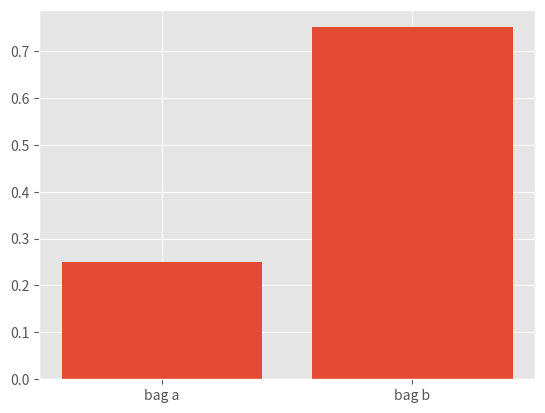

Source code (Python):
import matplotlib.pyplot as plt
from scipy.stats import bernoulli
import numpy as np
import pandas as pd

plt.style.use("ggplot")
plt.close('all')

# param
p_a = 3.0 / 10
p_b = 5.0 / 9
p_prior = 0.5  # 袋を選ぶ事前分布
# 0:bule, 1:red
data = [0, 1, 0, 0, 1, 1, 1]


N_data = 7
likehood_a = bernoulli.pmf(data[:N_data], p_a)  # 尤度関数
likehood_b = bernoulli.pmf(data[:N_data], p_b)  # 尤度関数


# 事後分布
pa_posterior = p_prior
pb_posterior = p_prior

pa_posterior *= np.prod(likehood_a)
pb_posterior *= np.prod(likehood_b)
# 規格化
norm = pa_posterior + pb_posterior
df = pd.DataFrame([pa_posterior / norm, pb_posterior / norm], columns=["post"])
x = np.arange(df.shape[0])
plt.bar(x, df["post"])
plt.xticks(x, ["bag a", "bag b"])
plt.show()
